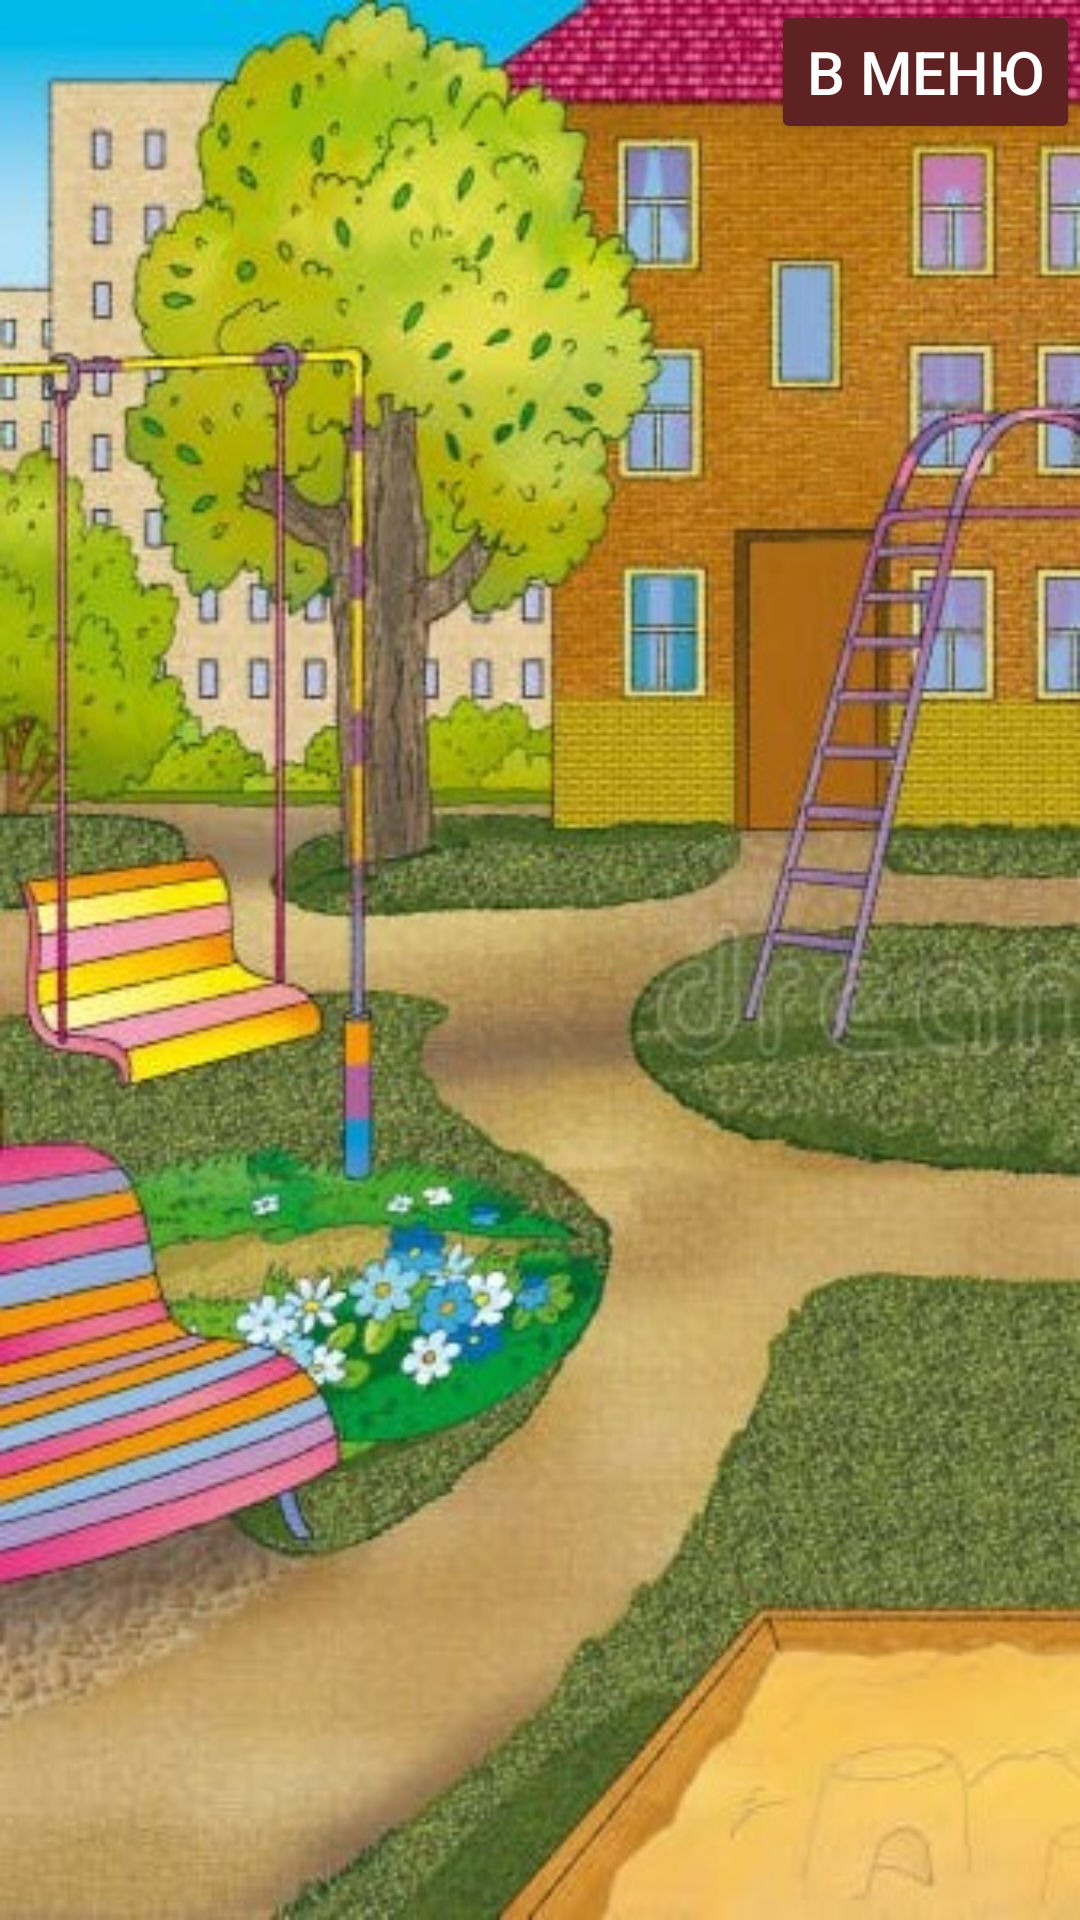

Produce the Android XML layout that renders to this screen, including the resource entries it uses.
<!-- AndroidManifest.xml: application theme Theme.Textkvest -->
<!-- res/layout/activity_final.xml -->
<?xml version="1.0" encoding="utf-8"?>
<LinearLayout
    xmlns:android="http://schemas.android.com/apk/res/android"
    xmlns:app="http://schemas.android.com/apk/res-auto"
    xmlns:tools="http://schemas.android.com/tools"
    android:layout_width="match_parent"
    android:layout_height="match_parent"
    android:background="@drawable/fin"
    android:orientation="vertical"
    tools:context=".Final">

    <Button
        android:id="@+id/BT"
        android:layout_width="wrap_content"
        android:layout_height="wrap_content"
        android:layout_gravity="right"
        android:backgroundTint="#5E2222"
        android:text="В меню"
        android:textColor="#FFFFFF"
        android:textSize="20dp"></Button>
    <TextView
        android:id="@+id/TV"
        android:layout_marginTop="180dp"
        android:layout_width="wrap_content"
        android:layout_height="300dp"
        android:textColor="#FFFFFF"
        android:background="#5E2222"
        android:gravity="center"
        android:textSize="30dp"></TextView>
</LinearLayout>
<!-- resources referenced by this layout -->
<resources>
  <!-- drawable fin: jpg bitmap (drawable, 82015 bytes) -->
  <style name="Theme.Textkvest" parent="Base.Theme.Textkvest" />
  <style name="Base.Theme.Textkvest" parent="Theme.Material3.DayNight.NoActionBar">
          
          
      </style>
</resources>
